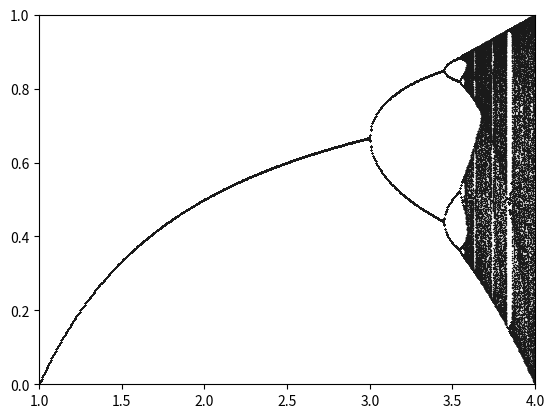

Write the Python code that produced this figure.
import matplotlib as plt

# Perturbation
eps = 0.01
# u is dependant variable
u = 0.0
# Perturbation in u
u = u + eps

# Plot r on x-axis
# Different values of r result in widely different behaviour
# As nonlinear dynamics, r represents combined rate for reproduction and starvation
r = 0.0
dr = 0.005

# Store x values in r_list
# Store y values in u_list
r_list = []
u_list = []

# Values of interest for parameter r are those in  interval [0,4]
while r < 4.0:
    # Disregard first 200 iterations to converge to equilibria
    for i in range(1,200):
        u = r*u*(1.0 - u)
    for i in range(1,500):
        u = r*u*(1.0 - u)
        r_list.append(r)
        u_list.append(u)
    r = r + dr
    u = u + eps

# Plot bifurcation diagram output
# This displays representation of connection between chaos and fractals
plt.pyplot.scatter(r_list, u_list, s=1, facecolor='0.1', lw = 0)
plt.pyplot.axis([1.0,4.0,0,1.0])
plt.pyplot.show()
